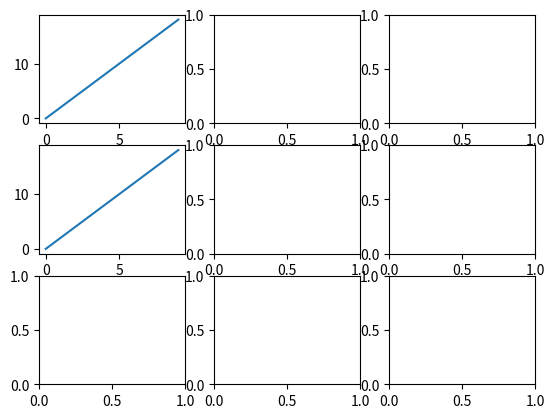

The matplotlib source for this figure:
import matplotlib.pyplot as plt

fig, axes = plt.subplots(3, 3)
x = range(0, 10, 1)
y = range(0, 20, 2)


axes[0,0].plot(x, y)
axes[1,0].plot(x, y)

plt.savefig("subplot3.png")
plt.show()